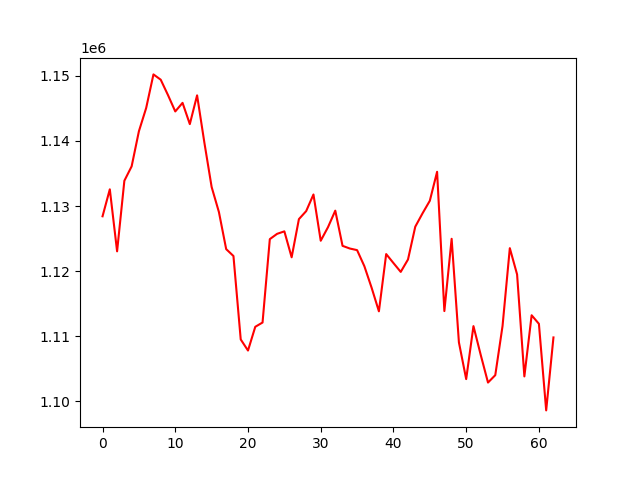

Data behind this chart, as committed beside it:
, 0
0, 1128422
1, 1132565
2, 1123039
3, 1133879
4, 1136091
5, 1141485
6, 1145059
7, 1150213
8, 1149398
9, 1147031
10, 1144525
11, 1145843
12, 1142579
13, 1146997
14, 1139747
15, 1132921
16, 1129076
17, 1123379
18, 1122320
19, 1109508
20, 1107804
21, 1111450
22, 1112106
23, 1124913
24, 1125726
25, 1126108
26, 1122124
27, 1127986
28, 1129218
29, 1131770
30, 1124666
31, 1126750
32, 1129287
33, 1123882
34, 1123472
35, 1123225
36, 1120757
37, 1117438
38, 1113825
39, 1122618
40, 1121240
41, 1119882
42, 1121790
43, 1126826
44, 1128878
45, 1130806
46, 1135253
47, 1113865
48, 1124965
49, 1109060
50, 1103419
51, 1111556
52, 1107130
53, 1102886
54, 1104022
55, 1111577
56, 1123528
57, 1119492
58, 1103829
59, 1113222
... 3 more rows
